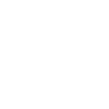
t = 0.00 s
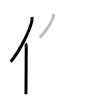
t = 2.25 s
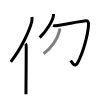
t = 4.50 s
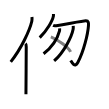
t = 6.50 s
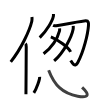
t = 8.75 s
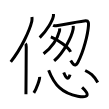
t = 11.00 s

The animated SVG that drew these frames (rendered in a browser with its animation timeline set to each time). Animation: 11 SMIL elements (animate=11); one cycle of 11.00 s.

<svg width="109px" height="109px" viewBox="0 0 px 109px" xmlns="http://www.w3.org/2000/svg" xmlns:xlink="http://www.w3.org/1999/xlink" xml:space="preserve" version="1.1"  baseProfile="full">
<path d="M31.94,17c0.13,1.22,0.23,2.74-0.12,4.24C29.6,30.7,21.05,49,10.75,61.82" style="fill:none;stroke:black;stroke-width:3;opacity:0">
  <animate attributeType="CSS" attributeName="opacity" from="0" to="1" begin="0s" dur="1s" repeatCount="Indefinite" fill="freeze" />
</path>
<path d="M25.48,43.61c0.59,0.61,0.76,1.97,0.76,3.23c0,13.02-0.29,38.65-0.29,47.4" style="fill:none;stroke:black;stroke-width:3;opacity:0">
  <animate attributeType="CSS" attributeName="opacity" from="0" to="1" begin="1s" dur="1s" repeatCount="Indefinite" fill="freeze" />
</path>
<path d="M53.45,14c0.04,0.56,0.08,1.44-0.08,2.24c-0.97,4.72-6.32,14.03-13.67,21.44" style="fill:none;stroke:black;stroke-width:3;opacity:0">
  <animate attributeType="CSS" attributeName="opacity" from="0" to="1" begin="2s" dur="1s" repeatCount="Indefinite" fill="freeze" />
</path>
<path d="M53.09,25.47c0.75,0.37,1.78,0.37,3,0.24c4.66-0.47,26.62-4.72,29.62-4.84c3-0.12,2.94,2.12,2.76,4.74c-0.54,8.1-4.72,25.89-10.67,36.95c-2.81,5.24-5.7,0.36-7.1-2.03" style="fill:none;stroke:black;stroke-width:3;opacity:0">
  <animate attributeType="CSS" attributeName="opacity" from="0" to="1" begin="3s" dur="1s" repeatCount="Indefinite" fill="freeze" />
</path>
<path d="M59.6,28.37c0.05,0.6,0.13,1.56-0.09,2.4c-2.17,8.28-7.35,16.16-15.93,22.96" style="fill:none;stroke:black;stroke-width:3;opacity:0">
  <animate attributeType="CSS" attributeName="opacity" from="0" to="1" begin="4s" dur="1s" repeatCount="Indefinite" fill="freeze" />
</path>
<path d="M73.23,25.94c0.06,0.83,0.12,2.13-0.11,3.31c-1.33,6.99-8.54,22.32-18.99,31.7" style="fill:none;stroke:black;stroke-width:3;opacity:0">
  <animate attributeType="CSS" attributeName="opacity" from="0" to="1" begin="5s" dur="1s" repeatCount="Indefinite" fill="freeze" />
</path>
<path d="M50.86,36.79c6.96,2.66,17.99,10.92,19.73,15.05" style="fill:none;stroke:black;stroke-width:3;opacity:0">
  <animate attributeType="CSS" attributeName="opacity" from="0" to="1" begin="6s" dur="1s" repeatCount="Indefinite" fill="freeze" />
</path>
<path d="M39.65,76.86c0.32,2.26-3.23,12.26-5.82,16.03" style="fill:none;stroke:black;stroke-width:3;opacity:0">
  <animate attributeType="CSS" attributeName="opacity" from="0" to="1" begin="7s" dur="1s" repeatCount="Indefinite" fill="freeze" />
</path>
<path d="M48.66,70.17C54.5,85.5,62.75,93.5,77.72,96.19c11.49,2.06,12.03-1.69,4.38-8.84" style="fill:none;stroke:black;stroke-width:3;opacity:0">
  <animate attributeType="CSS" attributeName="opacity" from="0" to="1" begin="8s" dur="1s" repeatCount="Indefinite" fill="freeze" />
</path>
<path d="M63.72,72.51c1.78,4.58,4.38,9.15,6.29,2.15" style="fill:none;stroke:black;stroke-width:3;opacity:0">
  <animate attributeType="CSS" attributeName="opacity" from="0" to="1" begin="9s" dur="1s" repeatCount="Indefinite" fill="freeze" />
</path>
<path d="M85.18,70.5c4.9,2.4,8.58,4.58,12.56,11.99" style="fill:none;stroke:black;stroke-width:3;opacity:0">
  <animate attributeType="CSS" attributeName="opacity" from="0" to="1" begin="10s" dur="1s" repeatCount="Indefinite" fill="freeze" />
</path>
</svg>
